Run: headless pygame with SDL's dummy video driver; simulated clock (each Clock.tick advances the game by its frame time, no real sleeping); random seed 0; keys injected as events and as key.get_pressed() state; mouse plan: one left click at the window centre at the start of phase 2, then a move to the lower-right quarter at the start of phase 3.
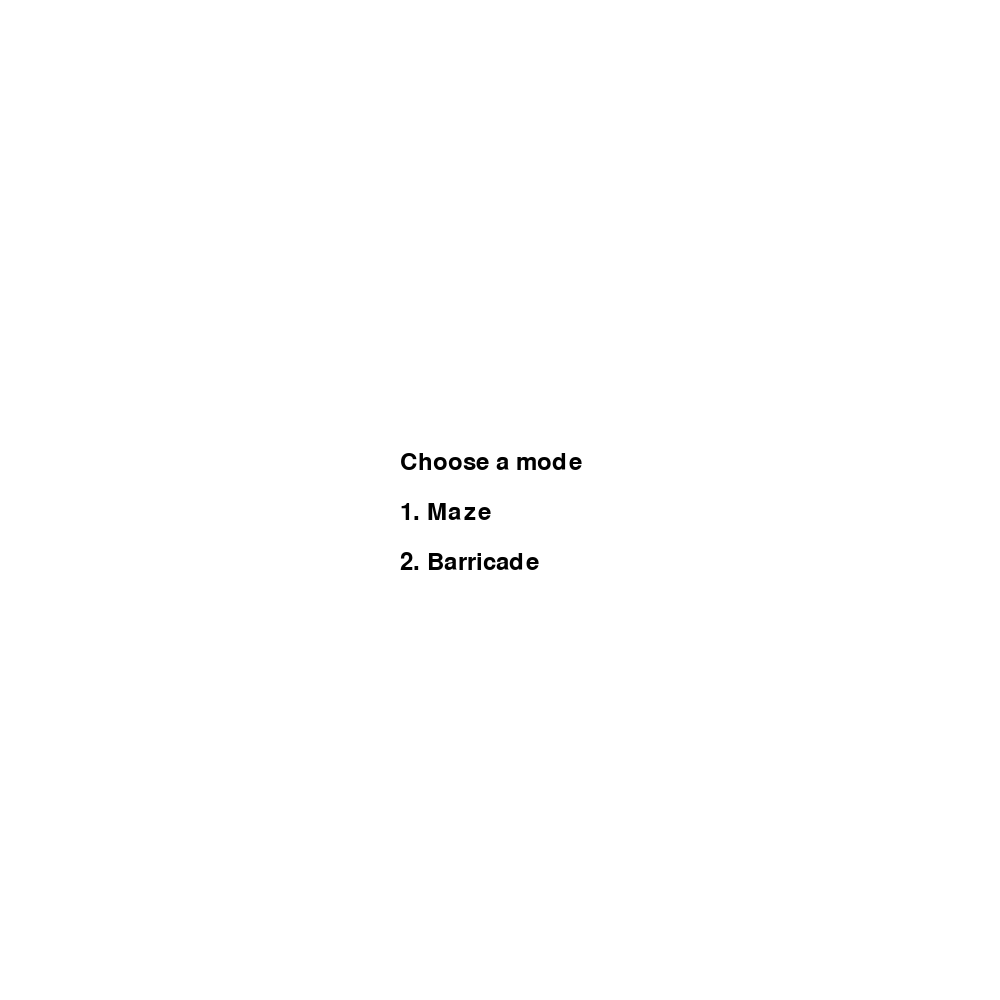
Frame 1 of 4 · flips 1–60 · no input
Frame 2 of 4 · flips 61–180 · clicked the window centre · tapped SPACE, RETURN · held RIGHT (→), D · screen unchanged from frame 1, image omitted
Frame 3 of 4 · flips 181–300 · moved the mouse to the lower-right quarter · held DOWN (↓), S · screen unchanged from frame 2, image omitted
Frame 4 of 4 · flips 301–420 · held LEFT (←), A, UP (↑), W · screen unchanged from frame 3, image omitted

The pygame program that drew these frames:

import pygame
import math
import heapq
import random
import time

# Directions: (dx, dy)
DIRECTIONS = [(0, 1), (1, 0), (0, -1), (-1, 0)]


def is_valid(x, y, maze):
    return 0 <= x < len(maze) and 0 <= y < len(maze[0])


def generate_maze(rows, cols):
    random.seed(time.time())  # Seed the random number generator with the current time
    maze = [[1 for _ in range(cols)] for _ in range(rows)]
    visited = [[False for _ in range(cols)] for _ in range(rows)]

    def carve_passages(x, y):
        visited[x][y] = True
        maze[x][y] = 0  # Mark cell as path

        directions = DIRECTIONS[:]
        random.shuffle(directions)  # Randomize the order of exploration

        for dx, dy in directions:
            nx, ny = x + 2 * dx, y + 2 * dy
            if is_valid(nx, ny, maze) and not visited[nx][ny]:
                maze[x + dx][y + dy] = 0  # Remove the wall between cells
                carve_passages(nx, ny)

    start_x, start_y = random.randrange(rows // 2) * 2, random.randrange(cols // 2) * 2
    carve_passages(start_x, start_y)
    return maze


class Game:
    def __init__(self, square_size=50):
        self.mode = "menu"
        self.map = 0
        self.rows = 20
        self.cols = 20
        self.square_size = square_size
        self.destination = (14, 19)
        self.initial_position = (0, 0)
        self.current = self.initial_position
        self.maze = []
        self.barriers = []
        self.open = []
        self.closed = []
        self.path = []
        self.screen_width = self.cols * square_size
        self.screen_height = self.rows * square_size
        self.selected_tool = "barrier"

        pygame.init()
        self.screen = pygame.display.set_mode((self.screen_width, self.screen_height))
        self.fps = pygame.time.Clock()
        self.running = True
        self.dt = 0

        pygame.font.init()
        self.font = pygame.font.Font(None, 24)

        self.colors = {
            "black": pygame.Color(0, 0, 0),
            "white": pygame.Color(255, 255, 255),
            "red": pygame.Color(200, 0, 0),
            "green": pygame.Color(0, 255, 0),
            "blue": pygame.Color(0, 0, 255),
            "purple": pygame.Color(128, 0, 128),
            "gray": pygame.Color(128, 128, 128),
            "cyan": pygame.Color(0, 255, 255),
            "yellow": pygame.Color(255, 255, 0),
        }

        self.BARRIER = 1
        self.EMPTY = 0
        self.PLAYER = 2
        self.DESTINATION = 3
        self.CURRENT = 4
        self.CLOSED = 5
        self.OPEN = 6

        self.distances = {}
        self.prev_nodes = {}
        self.initialize_distances()

    def initialize_distances(self):
        for x in range(self.rows):
            for y in range(self.cols):
                self.distances[(x, y)] = float("inf")
        self.distances[self.initial_position] = 0

    def reset_game(self):
        print("Resetting game")
        self.open = []
        self.closed = []
        self.path = []
        self.current = self.initial_position
        self.initialize_distances()

        if self.mode == "maze":
            self.maze = generate_maze(self.rows, self.cols)
            self.barriers = [
                (x, y)
                for x in range(self.rows)
                for y in range(self.cols)
                if self.maze[x][y] == 1
            ]

            if self.destination in self.barriers:
                self.barriers.remove(self.destination)

        self.update_visualization()

    def move(self, direction):
        new_position = self.current

        if direction == "UP":
            new_position = (self.current[0] - 1, self.current[1])
        elif direction == "DOWN":
            new_position = (self.current[0] + 1, self.current[1])
        elif direction == "LEFT":
            new_position = (self.current[0], self.current[1] - 1)
        elif direction == "RIGHT":
            new_position = (self.current[0], self.current[1] + 1)
        elif direction == "UP_LEFT":
            new_position = (self.current[0] - 1, self.current[1] - 1)
        elif direction == "UP_RIGHT":
            new_position = (self.current[0] - 1, self.current[1] + 1)
        elif direction == "DOWN_LEFT":
            new_position = (self.current[0] + 1, self.current[1] - 1)
        elif direction == "DOWN_RIGHT":
            new_position = (self.current[0] + 1, self.current[1] + 1)

        if new_position in self.barriers:
            print("You hit a barrier")
            return
        elif (
            new_position[0] < 0
            or new_position[0] >= self.rows
            or new_position[1] < 0
            or new_position[1] >= self.cols
        ):
            print("You hit a wall")
            return
        elif new_position == self.destination:
            print("You reached the destination")
            return
        else:
            self.current = new_position

    def get_square_color(self, x, y):
        if (x, y) == self.destination:
            return self.colors["cyan"]
        elif (x, y) == self.initial_position:
            return self.colors["blue"]
        elif (x, y) in self.barriers:
            return self.colors["black"]
        elif (x, y) == self.current:
            return self.colors["blue"]
        elif (x, y) in self.open:
            return self.colors["gray"]
        elif (x, y) in self.closed:
            return self.colors["purple"]

        else:
            return self.colors["white"]

    def draw_grid(self):
        for x in range(self.rows):
            for y in range(self.cols):
                pygame.draw.rect(
                    self.screen,
                    self.colors["gray"],
                    (
                        y * self.square_size,
                        x * self.square_size,
                        self.square_size,
                        self.square_size,
                    ),
                    1,
                )

    def draw_objects(self):
        for x in range(self.rows):
            for y in range(self.cols):

                pygame.draw.rect(
                    self.screen,
                    self.get_square_color(x, y),
                    (
                        y * self.square_size,
                        x * self.square_size,
                        self.square_size,
                        self.square_size,
                    ),
                    0,
                )

    def draw_open_closed(self):

        for x, y in self.open:
            pygame.draw.rect(
                self.screen,
                self.colors["gray"],
                (
                    y * self.square_size,
                    x * self.square_size,
                    self.square_size,
                    self.square_size,
                ),
                0,
            )

            g_cost = self.calculate_distance((x, y), self.initial_position)
            h_cost = self.calculate_distance((x, y), self.destination)
            f_cost = g_cost + h_cost

            g_cost_text = self.font.render(
                f"{g_cost:.2f}",
                True,
                self.colors["white"],
            )

            h_cost_text = self.font.render(
                f"{h_cost:.2f}",
                True,
                self.colors["white"],
            )

            f_cost_text = self.font.render(
                f"{f_cost:.2f}",
                True,
                self.colors["white"],
            )

            self.screen.blit(
                g_cost_text,
                (
                    y * self.square_size + self.square_size // 2 - self.square_size / 3,
                    x * self.square_size + self.square_size // 2 - self.square_size / 3,
                ),
            )

            self.screen.blit(
                h_cost_text,
                (
                    y * self.square_size + self.square_size // 2 + 20,
                    x * self.square_size + self.square_size // 2 - self.square_size / 3,
                ),
            )

            self.screen.blit(
                f_cost_text,
                (
                    y * self.square_size + self.square_size // 2 - 20,
                    x * self.square_size + self.square_size // 2 - 20,
                ),
            )

        for x, y in self.closed:
            pygame.draw.rect(
                self.screen,
                self.colors["purple"],
                (
                    y * self.square_size,
                    x * self.square_size,
                    self.square_size,
                    self.square_size,
                ),
                0,
            )

            g_cost = self.calculate_distance((x, y), self.initial_position)
            h_cost = self.calculate_distance((x, y), self.destination)
            f_cost = g_cost + h_cost

            g_cost_text = self.font.render(
                f"{g_cost:.2f}",
                True,
                self.colors["white"],
            )

            h_cost_text = self.font.render(
                f"{h_cost:.2f}",
                True,
                self.colors["white"],
            )

            f_cost_text = self.font.render(
                f"{f_cost:.2f}",
                True,
                self.colors["white"],
            )

            self.screen.blit(
                g_cost_text,
                (
                    y * self.square_size + self.square_size // 2 - self.square_size / 3,
                    x * self.square_size + self.square_size // 2 - self.square_size / 3,
                ),
            )

            self.screen.blit(
                h_cost_text,
                (
                    y * self.square_size + self.square_size // 2 + 20,
                    x * self.square_size + self.square_size // 2 - self.square_size / 3,
                ),
            )

            self.screen.blit(
                f_cost_text,
                (
                    y * self.square_size + self.square_size // 2 - 20,
                    x * self.square_size + self.square_size // 2 - 20,
                ),
            )

    def calculate_distance(self, node1, node2):
        return math.sqrt((node1[0] - node2[0]) ** 2 + (node1[1] - node2[1]) ** 2)

    def get_neighbors(self, node):
        directions = [
            (1, 0),
            (-1, 0),
            (0, 1),
            (0, -1),
            (1, 1),
            (1, -1),
            (-1, 1),
            (-1, -1),
        ]
        neighbors = []
        for direction in directions:
            neighbor = (node[0] + direction[0], node[1] + direction[1])
            if 0 <= neighbor[0] < self.rows and 0 <= neighbor[1] < self.cols:
                neighbors.append(neighbor)
        return neighbors

    # search for the node with the lowest f_cost
    # if there are multiple nodes with the same f_cost, return the one with the lowest h_cost
    def a_star(self):
        priority_queue = []
        heapq.heappush(priority_queue, (0, self.initial_position))

        while priority_queue:
            current_node = heapq.heappop(priority_queue)[1]

            if current_node == self.destination:
                print("Path found")
                self.reconstruct_path(current_node)
                break

            if current_node in self.closed:
                continue

            self.closed.append(current_node)
            neighbors = self.get_neighbors(current_node)

            for neighbor in neighbors:
                if neighbor in self.closed or neighbor in self.barriers:
                    continue

                g_cost = self.calculate_distance(current_node, self.initial_position)
                h_cost = self.heuristic(neighbor)
                f_cost = g_cost + h_cost

                if f_cost < self.distances[neighbor]:
                    self.distances[neighbor] = f_cost
                    self.prev_nodes[neighbor] = current_node
                    heapq.heappush(priority_queue, (f_cost, neighbor))

            self.open = [node for f_cost, node in priority_queue]
            self.update_visualization()

    def reconstruct_path(self, end_node):
        print("Reconstructing path")
        path = []
        while end_node in self.prev_nodes:
            path.append(end_node)
            end_node = self.prev_nodes[end_node]
        print(path)
        path.remove(self.destination)
        self.path = path
        self.closed = []
        self.open = []

    def heuristic(self, node):
        return abs(node[0] - self.destination[0]) + abs(node[1] - self.destination[1])

    def get_all_nodes(self):
        return [(x, y) for x in range(self.rows) for y in range(self.cols)]

    def draw_selected_tool(self):  # put the selected tool in the title
        pygame.display.set_caption(f"Selected tool: {self.selected_tool}")

    def update_visualization(self):
        print("Drawing editor")
        self.screen.fill(self.colors["white"])
        self.draw_selected_tool()
        self.draw_objects()

        self.screen.fill(self.colors["white"])
        self.draw_open_closed()
        self.draw_objects()

        self.draw_grid()

        if hasattr(self, "path"):
            for x, y in self.path:
                pygame.draw.rect(
                    self.screen,
                    pygame.Color(255, 255, 0),  # Yellow color
                    (
                        y * self.square_size,
                        x * self.square_size,
                        self.square_size,
                        self.square_size,
                    ),
                    0,
                )

        pygame.display.flip()
        # pygame.time.wait(10)  # Add a delay to visualize the algorithm's progress

    def choose_map(self):
        pygame.font.init()
        self.font = pygame.font.Font(None, 36)
        self.screen.fill(self.colors["white"])
        text = self.font.render("Choose a map", True, self.colors["black"])
        self.screen.blit(
            text, (self.screen_width // 2 - 100, self.screen_height // 2 - 50)
        )
        pygame.display.flip()

        for event in pygame.event.get():
            if event.type == pygame.KEYDOWN:
                if event.key == pygame.K_1:
                    self.map = 1
                elif event.key == pygame.K_2:
                    self.map = 2
                elif event.key == pygame.K_3:
                    self.map = 3

    def choose_mode(self):
        pygame.font.init()
        self.font = pygame.font.Font(None, 36)
        self.screen.fill(self.colors["white"])
        text = self.font.render("Choose a mode", True, self.colors["black"])
        self.screen.blit(
            text, (self.screen_width // 2 - 100, self.screen_height // 2 - 50)
        )

        maze = self.font.render("1. Maze", True, self.colors["black"])
        barricade = self.font.render("2. Barricade", True, self.colors["black"])

        self.screen.blit(maze, (self.screen_width // 2 - 100, self.screen_height // 2))
        self.screen.blit(
            barricade, (self.screen_width // 2 - 100, self.screen_height // 2 + 50)
        )

        pygame.display.flip()

    def select_maze(self):
        self.mode = "maze"
        self.reset_game()

    def select_barricade(self):
        self.mode = "barricade"
        self.reset_game()

    def run(self):
        while self.running:
            for event in pygame.event.get():
                if event.type == pygame.QUIT:
                    self.running = False

                if event.type == pygame.MOUSEBUTTONDOWN and self.mode != "menu":
                    y, x = event.pos
                    x = x // self.square_size
                    y = y // self.square_size

                    if self.selected_tool == "barrier":
                        if (x, y) not in self.barriers:
                            self.barriers.append((x, y))
                        else:
                            self.barriers.remove((x, y))
                    elif self.selected_tool == "initial_position":
                        self.initial_position = (x, y)
                        self.current = self.initial_position
                    elif self.selected_tool == "destination":
                        self.destination = (x, y)

                    self.update_visualization()

                if event.type == pygame.KEYDOWN:
                    if self.mode == "menu":
                        if event.key == pygame.K_1:
                            self.select_maze()
                        elif event.key == pygame.K_2:
                            self.select_barricade()

                    else:
                        if event.key == pygame.K_r:
                            self.reset_game()
                        elif event.key == pygame.K_c:  # clear all barriers
                            self.barriers = []
                            self.update_visualization()
                        elif event.key == pygame.K_BACKSPACE:
                            self.mode = "menu"
                        elif event.key == pygame.K_a:
                            self.a_star()
                        elif event.key == pygame.K_1:
                            self.selected_tool = "barrier"
                            self.draw_selected_tool()
                        elif event.key == pygame.K_2:
                            self.selected_tool = "initial_position"
                            self.draw_selected_tool()
                        elif event.key == pygame.K_3:
                            self.selected_tool = "destination"
                            self.draw_selected_tool()

            if self.mode == "menu":
                self.choose_mode()

            self.fps.tick(60)

        pygame.quit()


if __name__ == "__main__":
    game = Game()
    game.run()
